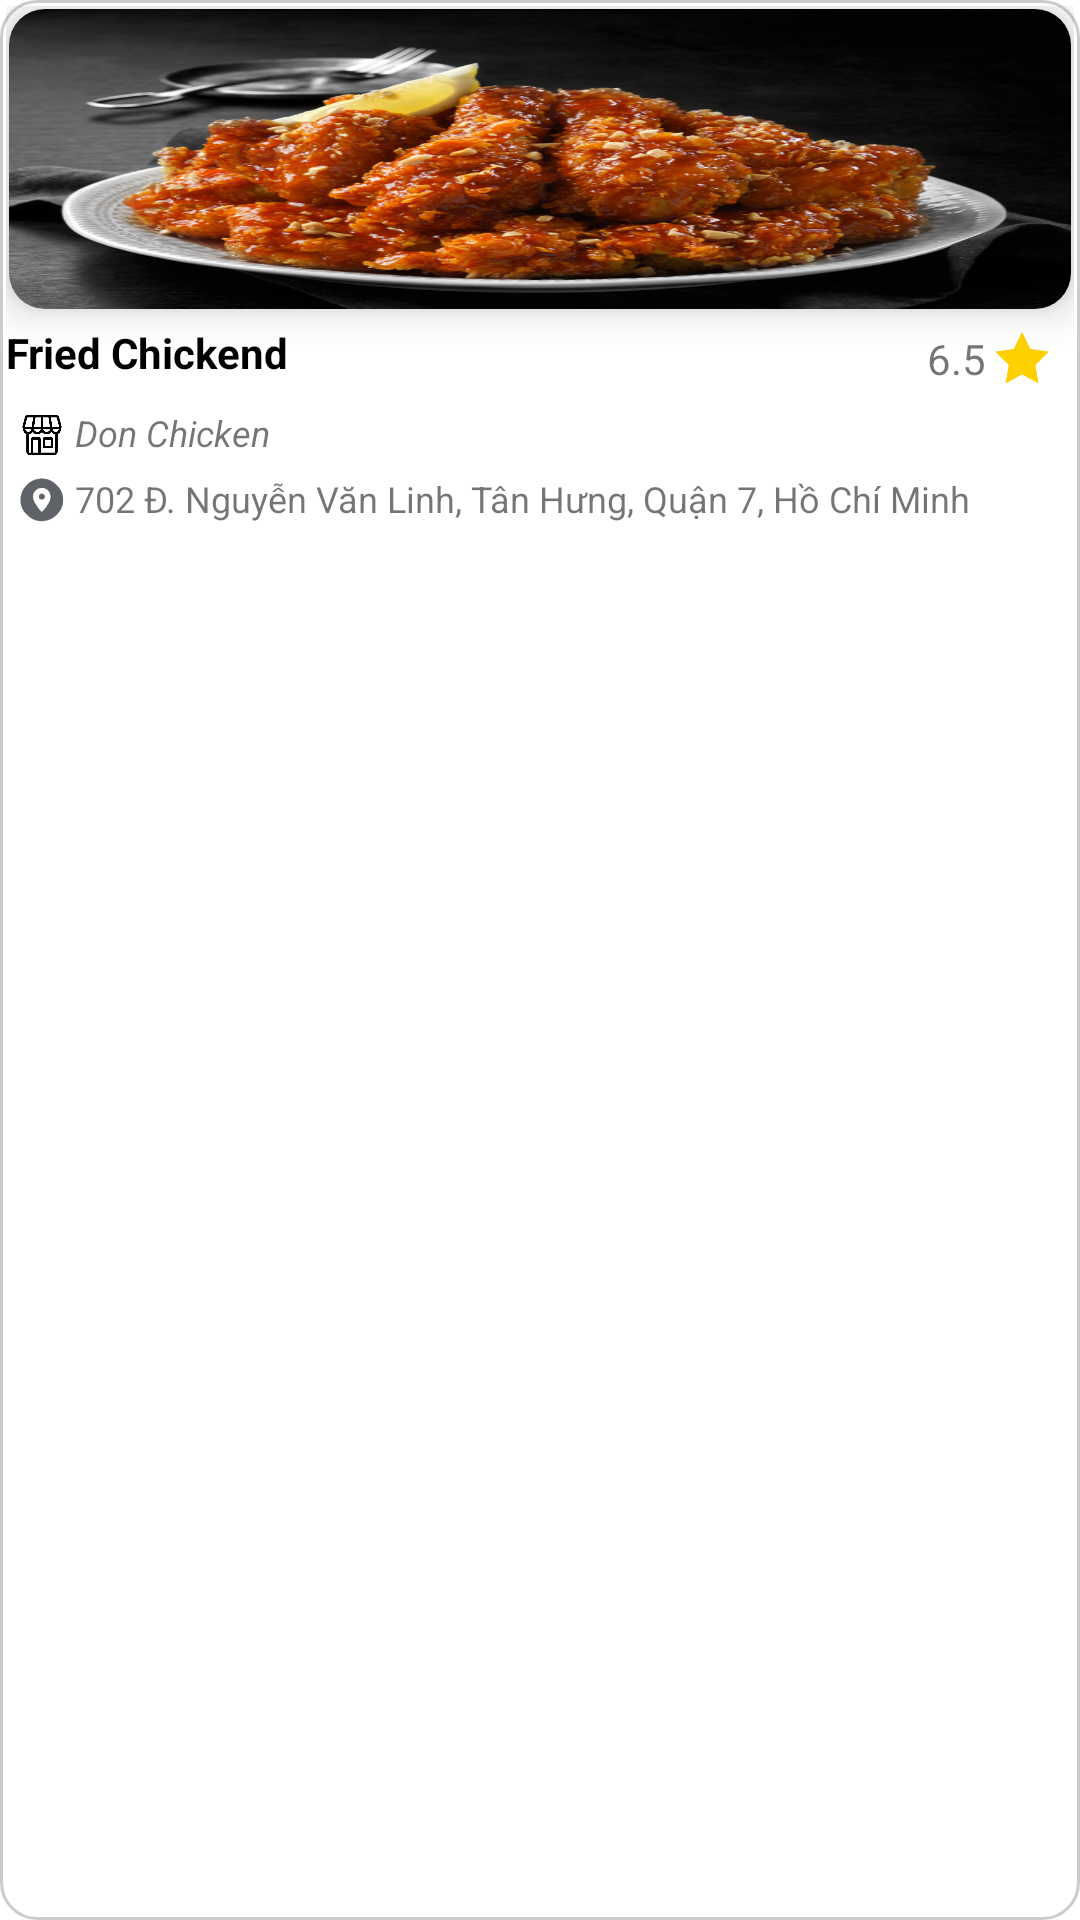

This screen was rendered from an Android layout file. Write that file and the resources it references.
<!-- AndroidManifest.xml: application theme Theme.InterestingTaste -->
<!-- res/layout/activity_food_general.xml -->
<?xml version="1.0" encoding="utf-8"?>
<RelativeLayout xmlns:android="http://schemas.android.com/apk/res/android"
    xmlns:app="http://schemas.android.com/apk/res-auto"
    xmlns:tools="http://schemas.android.com/tools"
    android:id="@+id/itemGeneral"
    android:layout_width="160dp"
    android:layout_height="wrap_content"
    android:background="@drawable/rounded"
    android:padding="2dp">

    <androidx.cardview.widget.CardView
        android:id="@+id/foodImgContainer"
        android:layout_width="match_parent"
        android:layout_height="100dp"
        app:cardCornerRadius="12dp"
        android:layout_margin="1dp"
        app:cardElevation="8dp">

        <ImageView
            android:id="@+id/foodImg"
            android:layout_width="match_parent"
            android:layout_height="match_parent"
            android:scaleType="fitXY"
            android:src="@drawable/friedchicken" />
    </androidx.cardview.widget.CardView>


    <RelativeLayout
        android:id="@+id/foodInfo"
        android:layout_width="match_parent"
        android:layout_height="97dp"
        android:layout_below="@+id/foodImgContainer"
        android:layout_marginTop="4dp">

        <TextView
            android:id="@+id/foodName"
            android:layout_width="wrap_content"
            android:layout_height="wrap_content"
            android:layout_alignParentTop="true"
            android:layout_alignParentBottom="true"
            android:layout_marginTop="0dp"
            android:layout_marginBottom="73dp"
            android:text="Fried Chickend"
            android:textColor="@color/black"
            android:textSize="14sp"
            android:textStyle="bold" />

        <LinearLayout
            android:layout_width="49dp"
            android:layout_height="23dp"
            android:layout_alignParentTop="true"
            android:layout_alignParentEnd="true"
            android:layout_alignParentBottom="true"
            android:layout_marginStart="12dp"
            android:layout_marginTop="0dp"
            android:layout_marginEnd="0dp"
            android:layout_marginBottom="74dp"
            android:orientation="horizontal">

            <TextView
                android:id="@+id/foodRating"
                android:layout_width="wrap_content"
                android:layout_height="wrap_content"
                android:layout_gravity="center"
                android:text="6.5"
                android:textSize="14sp" />

            <ImageView
                android:id="@+id/startRating"
                android:layout_width="18dp"
                android:layout_height="18dp"
                android:layout_gravity="center"
                android:layout_marginStart="3dp"
                android:scaleType="centerCrop"
                android:src="@drawable/star" />

        </LinearLayout>

        <LinearLayout
            android:layout_width="match_parent"
            android:layout_height="wrap_content"
            android:layout_marginTop="28dp"
            android:orientation="horizontal">

            <ImageView
                android:id="@+id/store"
                android:layout_width="18dp"
                android:layout_height="18dp"
                android:layout_gravity="center"
                android:layout_marginStart="3dp"
                android:scaleType="fitXY"
                android:src="@drawable/store" />

            <TextView
                android:id="@+id/storeName"
                android:layout_width="match_parent"
                android:layout_height="match_parent"
                android:layout_marginStart="2dp"
                android:text="Don Chicken"
                android:textSize="12sp"
                android:textStyle="italic" />
        </LinearLayout>

        <LinearLayout
            android:layout_width="match_parent"
            android:layout_height="wrap_content"
            android:layout_marginTop="50dp"
            android:orientation="horizontal">

            <ImageView
                android:id="@+id/marker"
                android:layout_width="18dp"
                android:layout_height="18dp"
                android:layout_gravity="center"
                android:layout_marginStart="3dp"
                android:scaleType="centerCrop"
                android:src="@drawable/marker" />

            <TextView
                android:id="@+id/location"
                android:layout_width="match_parent"
                android:layout_height="wrap_content"
                android:layout_marginStart="2dp"
                android:text="702 Đ. Nguyễn Văn Linh, Tân Hưng, Quận 7, Hồ Chí Minh"
                android:textSize="12sp" />
        </LinearLayout>
    </RelativeLayout>
</RelativeLayout>
<!-- resources referenced by this layout -->
<resources>
  <color name="black">#FF000000</color>
  <!-- drawable friedchicken: png bitmap (drawable, 408767 bytes) -->
  <!-- drawable marker: png bitmap (drawable, 6413 bytes) -->
  <!-- drawable rounded (drawable) -->
  <?xml version="1.0" encoding="utf-8"?>
  <shape xmlns:android="http://schemas.android.com/apk/res/android">
      <stroke
          android:width="1dp"
          android:color="#cccccc" />
      <corners
          android:radius="12dp"
          />
      <solid android:color="@color/white"/>
  </shape>
  <!-- drawable star: png bitmap (drawable, 26710 bytes) -->
  <!-- drawable store: png bitmap (drawable, 29585 bytes) -->
  <style name="Theme.InterestingTaste" parent="Theme.MaterialComponents.DayNight.DarkActionBar">
          
          <item name="colorPrimary">@color/purple_500</item>
          <item name="colorPrimaryVariant">@color/purple_700</item>
          <item name="colorOnPrimary">@color/white</item>
          
          <item name="colorSecondary">@color/teal_200</item>
          <item name="colorSecondaryVariant">@color/teal_700</item>
          <item name="colorOnSecondary">@color/black</item>
          
          <item name="android:statusBarColor">?attr/colorPrimaryVariant</item>
          
      </style>
  <color name="white">#FFFFFFFF</color>
  <color name="purple_500">#FF6200EE</color>
  <color name="purple_700">#FF3700B3</color>
  <color name="teal_200">#FF03DAC5</color>
  <color name="teal_700">#FF018786</color>
</resources>
